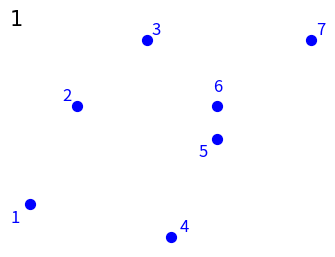

Here is the Python script that generated this plot: (Note: this script raises an exception after producing the figure.)
import matplotlib.pyplot as plt

# 点的坐标
points = [(0, 1), (1, 4), (2.5, 6), (3, 0), (4, 3), (4, 4), (6, 6)]
labels = ["1", "2", "3", "4", "5", "6", "7"]

tot = 0
fig, ax = plt.subplots(figsize=(4, 4))

scale_y = 0.7


def save(id=-1):
    """保存图片（递增编号）"""
    global tot
    if id == -1:
        tot += 1
        id = tot

    if id < 10:
        ax.text(
            0.025,
            1.0,
            str(id),
            transform=ax.transAxes,
            fontsize=15,
            fontproperties="SimHei",
            color="black",
            ha="right",
            va="bottom",
        )
    else:
        ax.text(
            0.055,
            1.0,
            str(id),
            transform=ax.transAxes,
            fontsize=15,
            fontproperties="SimHei",
            color="black",
            ha="right",
            va="bottom",
        )

    plt.savefig(f"png/Andrew{id}.png", dpi=150, bbox_inches="tight")

    plt.savefig(f"svg/Andrew{id}.svg", dpi=150, bbox_inches="tight")


def draw_points():
    """绘制点和标签"""
    x = [p[0] for p in points]
    y = [p[1] for p in points]
    ax.scatter(x, y, color="blue", s=50)

    for xi, yi, label in zip(x, y, labels):
        dx, dy = 0.1, 0.1
        if label == "5":
            dx, dy = -0.4, -0.4
        elif label == "1":
            dx, dy = -0.4, -0.4
        elif label == "6":
            dx, dy = -0.1, 0.3
        elif label == "2":
            dx, dy = -0.3, 0.1
        elif label == "4":
            dx, dy = 0.2, 0.1
        ax.text(xi + dx, yi + dy, label, fontsize=12, color="blue")


def draw_lines(stk, x, y, highlight=None):
    """绘制凸壳边界线，highlight=(i,j) 可高亮当前连线"""
    for j in range(len(stk) - 1):
        ax.plot([x[stk[j]], x[stk[j + 1]]], [y[stk[j]], y[stk[j + 1]]], color="black")
    if highlight:
        i, j = highlight
        ax.plot([x[i], x[j]], [y[i], y[j]], color="red")


def add_text(str, fontsize=12, k=0):
    """在右下角添加多行文字"""
    ax.text(
        1.0,
        0.1 * k,
        str,
        transform=ax.transAxes,
        fontsize=fontsize,
        fontproperties="SimHei",
        color="black",
        ha="right",
        va="bottom",
    )


def cross(p1, p2):
    return p1[0] * p2[1] - p2[0] * p1[1]


def sub(p1, p2):
    return (p1[0] - p2[0], p1[1] - p2[1])


def init():
    """清空并重绘坐标系和点"""
    ax.cla()
    draw_points()
    ax.axis("off")
    ax.set_aspect("equal")


def Andrew():
    global points
    stk = []
    used = [False] * len(points)
    x = [p[0] for p in points]
    y = [p[1] for p in points]

    stk.append(0)

    # 下凸壳
    for i in range(1, len(points)):
        init()
        add_text("下凸壳", fontsize=15)
        draw_lines(stk, x, y, highlight=(stk[-1], i))
        save()

        while (
            len(stk) >= 2
            and cross(
                sub(points[stk[-1]], points[stk[-2]]), sub(points[i], points[stk[-1]])
            )
            <= 0
        ):
            used[stk.pop()] = False
            init()
            add_text("下凸壳", fontsize=15)
            draw_lines(stk, x, y, highlight=(stk[-1], i))
            save()

        used[i] = True
        stk.append(i)

    # 上凸壳
    for i in range(len(points) - 1, -1, -1):
        if not used[i]:
            init()
            if labels[stk[-1]] == "5":
                add_text("上凸壳", fontsize=15)
                add_text("4 已经在凸壳中", fontsize=10, k=1)
            else:
                add_text("上凸壳", fontsize=15)

            draw_lines(stk, x, y, highlight=(stk[-1], i))
            save()

            while (
                len(stk) >= 2
                and cross(
                    sub(points[stk[-1]], points[stk[-2]]),
                    sub(points[i], points[stk[-1]]),
                )
                <= 0
            ):
                used[stk.pop()] = False
                init()
                add_text("上凸壳", fontsize=15)
                draw_lines(stk, x, y, highlight=(stk[-1], i))
                save()

            used[i] = True
            stk.append(i)

    # 完成
    init()
    add_text("完成", fontsize=15)
    draw_lines(stk, x, y)
    save()

    init()
    add_text("完成", fontsize=15)
    draw_lines(stk, x, y)
    save(0)


if __name__ == "__main__":
    points = [(x, y * scale_y) for (x, y) in points]

    init()
    save()
    Andrew()
